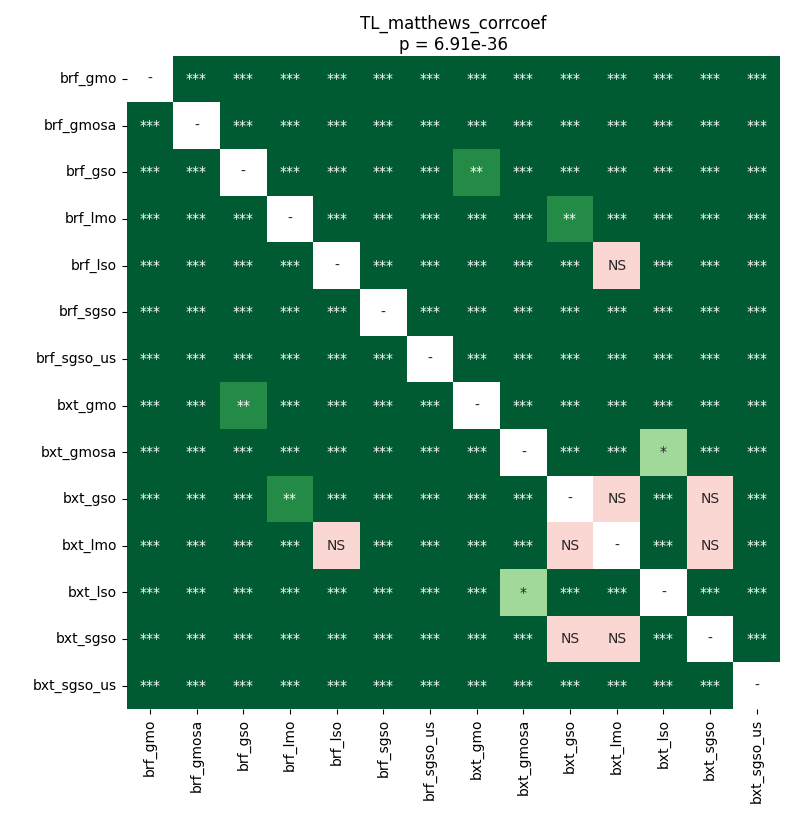

The file beside this chart, header and first rows:
	brf_gmo	brf_gmosa	brf_gso	brf_lmo	brf_lso	brf_sgso	brf_sgso_us	bxt_gmo	bxt_gmosa	bxt_gso	bxt_lmo	bxt_lso	bxt_sgso	bxt_sgso_us
brf_gmo	1.0	3.4285180362654324e-05	3.4285180362654324e-05	3.4285180362654324e-05	3.4285180362654324e-05	3.4285180362654324e-05	3.4285180362654324e-05	3.4285180362654324e-05	3.4285180362654324e-05	3.4285180362654324e-05	3.4285180362654324e-05	3.4285180362654324e-05	3.4285180362654324e-05	3.4285180362654324e-05
brf_gmosa	3.4285180362654324e-05	1.0	3.4285180362654324e-05	3.4285180362654324e-05	3.4285180362654324e-05	3.4285180362654324e-05	3.4285180362654324e-05	3.4285180362654324e-05	3.4285180362654324e-05	3.4285180362654324e-05	3.4285180362654324e-05	3.4285180362654324e-05	3.4285180362654324e-05	3.4285180362654324e-05
brf_gso	3.4285180362654324e-05	3.4285180362654324e-05	1.0	3.4285180362654324e-05	3.4285180362654324e-05	3.4285180362654324e-05	3.4285180362654324e-05	0.002842	3.4285180362654324e-05	3.4285180362654324e-05	3.4285180362654324e-05	3.4285180362654324e-05	3.4285180362654324e-05	3.4285180362654324e-05
brf_lmo	3.4285180362654324e-05	3.4285180362654324e-05	3.4285180362654324e-05	1.0	3.4285180362654324e-05	3.4285180362654324e-05	3.4285180362654324e-05	3.4285180362654324e-05	3.4285180362654324e-05	0.001078	3.4285180362654324e-05	3.4285180362654324e-05	0.0001673	3.4285180362654324e-05
brf_lso	3.4285180362654324e-05	3.4285180362654324e-05	3.4285180362654324e-05	3.4285180362654324e-05	1.0	3.4285180362654324e-05	3.4285180362654324e-05	3.4285180362654324e-05	3.4285180362654324e-05	0.0001673	0.1081	3.4285180362654324e-05	0.0004628	3.4285180362654324e-05
brf_sgso	3.4285180362654324e-05	3.4285180362654324e-05	3.4285180362654324e-05	3.4285180362654324e-05	3.4285180362654324e-05	1.0	3.4285180362654324e-05	3.4285180362654324e-05	3.4285180362654324e-05	3.4285180362654324e-05	3.4285180362654324e-05	3.4285180362654324e-05	3.4285180362654324e-05	3.4285180362654324e-05
brf_sgso_us	3.4285180362654324e-05	3.4285180362654324e-05	3.4285180362654324e-05	3.4285180362654324e-05	3.4285180362654324e-05	3.4285180362654324e-05	1.0	3.4285180362654324e-05	3.4285180362654324e-05	3.4285180362654324e-05	3.4285180362654324e-05	3.4285180362654324e-05	3.4285180362654324e-05	3.4285180362654324e-05
bxt_gmo	3.4285180362654324e-05	3.4285180362654324e-05	0.002842	3.4285180362654324e-05	3.4285180362654324e-05	3.4285180362654324e-05	3.4285180362654324e-05	1.0	3.4285180362654324e-05	3.4285180362654324e-05	3.4285180362654324e-05	3.4285180362654324e-05	3.4285180362654324e-05	3.4285180362654324e-05
bxt_gmosa	3.4285180362654324e-05	3.4285180362654324e-05	3.4285180362654324e-05	3.4285180362654324e-05	3.4285180362654324e-05	3.4285180362654324e-05	3.4285180362654324e-05	3.4285180362654324e-05	1.0	3.4285180362654324e-05	3.4285180362654324e-05	0.02611	3.4285180362654324e-05	3.4285180362654324e-05
bxt_gso	3.4285180362654324e-05	3.4285180362654324e-05	3.4285180362654324e-05	0.001078	0.0001673	3.4285180362654324e-05	3.4285180362654324e-05	3.4285180362654324e-05	3.4285180362654324e-05	1.0	0.1193	3.4285180362654324e-05	0.7057	3.4285180362654324e-05
bxt_lmo	3.4285180362654324e-05	3.4285180362654324e-05	3.4285180362654324e-05	3.4285180362654324e-05	0.1081	3.4285180362654324e-05	3.4285180362654324e-05	3.4285180362654324e-05	3.4285180362654324e-05	0.1193	1.0	3.4285180362654324e-05	0.2338	3.4285180362654324e-05
bxt_lso	3.4285180362654324e-05	3.4285180362654324e-05	3.4285180362654324e-05	3.4285180362654324e-05	3.4285180362654324e-05	3.4285180362654324e-05	3.4285180362654324e-05	3.4285180362654324e-05	0.02611	3.4285180362654324e-05	3.4285180362654324e-05	1.0	3.4285180362654324e-05	3.4285180362654324e-05
bxt_sgso	3.4285180362654324e-05	3.4285180362654324e-05	3.4285180362654324e-05	0.0001673	0.0004628	3.4285180362654324e-05	3.4285180362654324e-05	3.4285180362654324e-05	3.4285180362654324e-05	0.7057	0.2338	3.4285180362654324e-05	1.0	3.4285180362654324e-05
bxt_sgso_us	3.4285180362654324e-05	3.4285180362654324e-05	3.4285180362654324e-05	3.4285180362654324e-05	3.4285180362654324e-05	3.4285180362654324e-05	3.4285180362654324e-05	3.4285180362654324e-05	3.4285180362654324e-05	3.4285180362654324e-05	3.4285180362654324e-05	3.4285180362654324e-05	3.4285180362654324e-05	1.0
